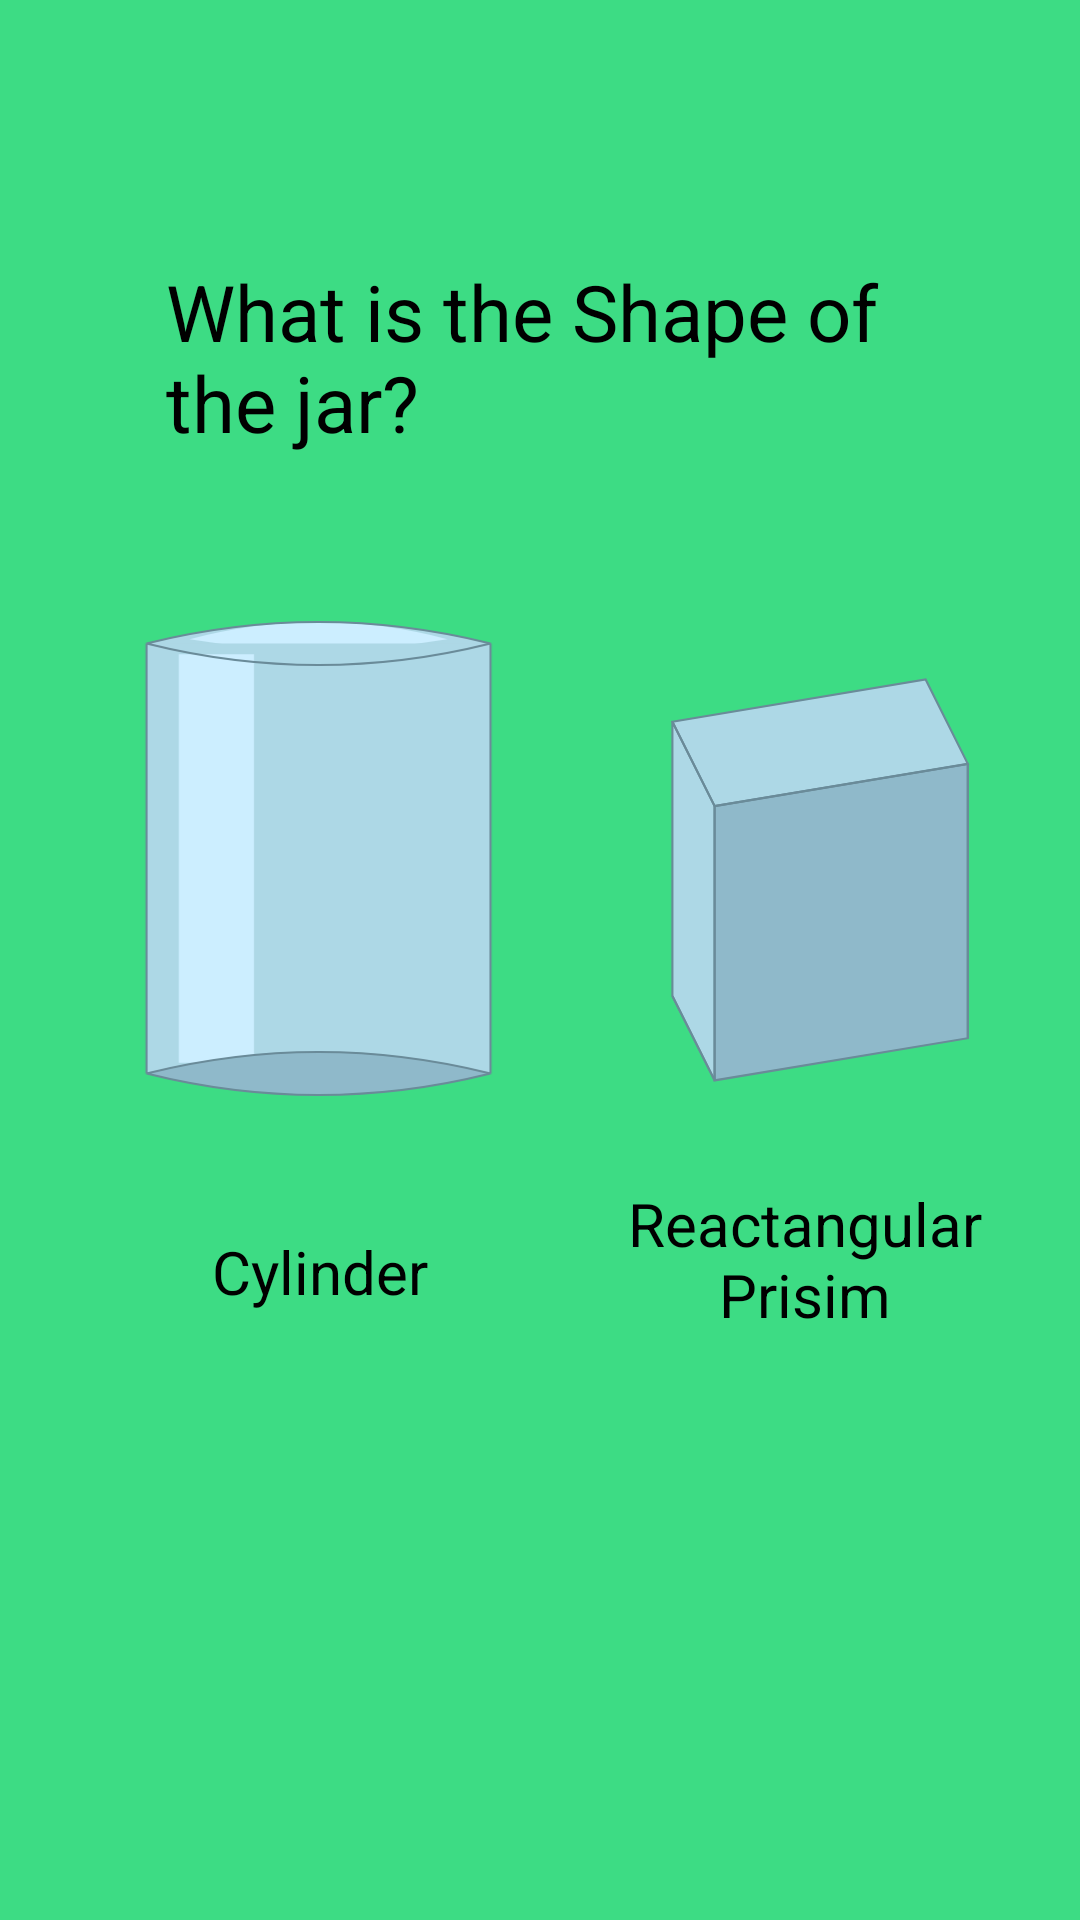

Produce the Android XML layout that renders to this screen, including the resource entries it uses.
<!-- AndroidManifest.xml: application theme Theme.AppCompat.Light -->
<!-- res/layout/jar_info_activity.xml -->
<?xml version="1.0" encoding="utf-8"?>
<androidx.constraintlayout.widget.ConstraintLayout xmlns:android="http://schemas.android.com/apk/res/android"
    xmlns:app="http://schemas.android.com/apk/res-auto"
    xmlns:tools="http://schemas.android.com/tools"
    android:id="@+id/main"
    android:layout_width="match_parent"
    android:layout_height="match_parent"
    android:background="#3DDC84">

    <TextView
        android:id="@+id/cylinderJarBtnLabel2"
        android:layout_width="171dp"
        android:layout_height="35dp"
        android:text="Cylinder"
        android:textAlignment="center"
        android:textColor="@color/black"
        android:textSize="20sp"
        app:layout_constraintBottom_toBottomOf="parent"
        app:layout_constraintEnd_toEndOf="parent"
        app:layout_constraintHorizontal_bias="0.112"
        app:layout_constraintStart_toStartOf="parent"
        app:layout_constraintTop_toTopOf="parent"
        app:layout_constraintVertical_bias="0.678" />

    <ImageView
        android:id="@+id/rectPrisimJarBtn"
        android:layout_width="168dp"
        android:layout_height="211dp"
        android:src="@drawable/ic_rect_prisim"
        app:layout_constraintBottom_toBottomOf="parent"
        app:layout_constraintEnd_toEndOf="parent"
        app:layout_constraintHorizontal_bias="0.95"
        app:layout_constraintStart_toStartOf="parent"
        app:layout_constraintTop_toTopOf="parent"
        app:layout_constraintVertical_bias="0.446" />

    <ImageView
        android:id="@+id/cylinderJarBtn"
        android:layout_width="173dp"
        android:layout_height="215dp"
        android:layout_marginBottom="240dp"
        android:src="@drawable/ic_cylinder"
        app:layout_constraintBottom_toBottomOf="parent"
        app:layout_constraintEnd_toEndOf="parent"
        app:layout_constraintHorizontal_bias="0.105"
        app:layout_constraintStart_toStartOf="parent"
        app:layout_constraintTop_toBottomOf="@+id/jarActivityHeader"
        app:layout_constraintVertical_bias="0.454" />

    <TextView
        android:id="@+id/jarActivityHeader"
        android:layout_width="262dp"
        android:layout_height="87dp"
        android:text="What is the Shape of the jar?"
        android:textColor="@color/black"
        android:textSize="26sp"
        app:layout_constraintBottom_toBottomOf="parent"
        app:layout_constraintEnd_toEndOf="parent"
        app:layout_constraintHorizontal_bias="0.563"
        app:layout_constraintStart_toStartOf="parent"
        app:layout_constraintTop_toTopOf="parent"
        app:layout_constraintVertical_bias="0.156" />

    <TextView
        android:id="@+id/cylinderJarBtnLabel"
        android:layout_width="175dp"
        android:layout_height="65dp"
        android:text="Reactangular Prisim"
        android:textAlignment="center"
        android:textColor="@color/black"
        android:textSize="20sp"
        app:layout_constraintBottom_toBottomOf="parent"
        app:layout_constraintEnd_toEndOf="parent"
        app:layout_constraintHorizontal_bias="0.978"
        app:layout_constraintStart_toStartOf="parent"
        app:layout_constraintTop_toTopOf="parent"
        app:layout_constraintVertical_bias="0.686" />
</androidx.constraintlayout.widget.ConstraintLayout>
<!-- resources referenced by this layout -->
<resources>
  <!-- drawable ic_cylinder (drawable) -->
  <?xml version="1.0" encoding="utf-8"?>
  <vector xmlns:android="http://schemas.android.com/apk/res/android"
      android:width="200dp"
      android:height="300dp"
      android:viewportWidth="200"
      android:viewportHeight="300">
  
      
      <path
          android:fillColor="#ADD8E6"
          android:pathData="M 20,50 Q 100,30 180,50 Q 100,70 20,50 Z" />
  
      
      <path
          android:fillColor="#CCEEFF"
          android:pathData="M 40,48 Q 100,32 160,48 Q 100,58 40,48 Z" />
  
      
      <path
          android:fillColor="#ADD8E6"
          android:pathData="M 20,50 L 20,250 L 180,250 L 180,50 Z" />
  
      
      <path
          android:fillColor="#CCEEFF"
          android:pathData="M 35,55 L 35,245 L 70,245 L 70,55 Z"
          android:alpha="0.3" />
  
      
      <path
          android:fillColor="#8FB9CA"
          android:pathData="M 20,250 Q 100,270 180,250 Q 100,230 20,250 Z" />
  
      
      <path
          android:strokeColor="#6A8B99"
          android:strokeWidth="1"
          android:fillColor="#00000000"
          android:pathData="M 20,50 Q 100,30 180,50 Q 100,70 20,50 Z" />
  
      <path
          android:strokeColor="#6A8B99"
          android:strokeWidth="1"
          android:fillColor="#00000000"
          android:pathData="M 20,50 L 20,250" />
  
      <path
          android:strokeColor="#6A8B99"
          android:strokeWidth="1"
          android:fillColor="#00000000"
          android:pathData="M 180,50 L 180,250" />
  
      <path
          android:strokeColor="#6A8B99"
          android:strokeWidth="1"
          android:fillColor="#00000000"
          android:pathData="M 20,250 Q 100,270 180,250 Q 100,230 20,250 Z" />
  </vector>
  <!-- drawable ic_rect_prisim (drawable) -->
  <?xml version="1.0" encoding="utf-8"?>
  <vector xmlns:android="http://schemas.android.com/apk/res/android"
      android:width="200dp"
      android:height="300dp"
      android:viewportWidth="200"
      android:viewportHeight="300">
  
      
      <path
          android:fillColor="#ADD8E6"
          android:pathData="M 40,70 L 160,50 L 180,90 L 60,110 Z" />
  
      
      <path
          android:fillColor="#ADD8E6"
          android:pathData="M 40,70 L 60,110 L 60,240 L 40,200 Z" />
  
      
      <path
          android:fillColor="#8FB9CA"
          android:pathData="M 60,110 L 180,90 L 180,220 L 60,240 Z" />
  
      
  
      
  
      
  
      
      <path
          android:strokeColor="#6A8B99"
          android:strokeWidth="1"
          android:pathData="M 40,70 L 160,50 L 180,90 L 60,110 Z" />
  
      <path
          android:strokeColor="#6A8B99"
          android:strokeWidth="1"
          android:pathData="M 40,70 L 40,200 L 60,240 L 60,110 Z" />
  
      <path
          android:strokeColor="#6A8B99"
          android:strokeWidth="1"
          android:pathData="M 60,110 L 180,90 L 180,220 L 60,240 Z" />
  
      <path
          android:strokeColor="#6A8B99"
          android:strokeWidth="1"
          android:pathData="M 40,200 L 60,240" />
  
      <path
          android:strokeColor="#6A8B99"
          android:strokeWidth="1"
          android:pathData="M 180,90 L 180,220" />
  
  </vector>
  <!-- not gathered from this repository: default colours our renderer supplied (Android Studio template values) -->
  <color name="black">#FF000000</color>
</resources>
